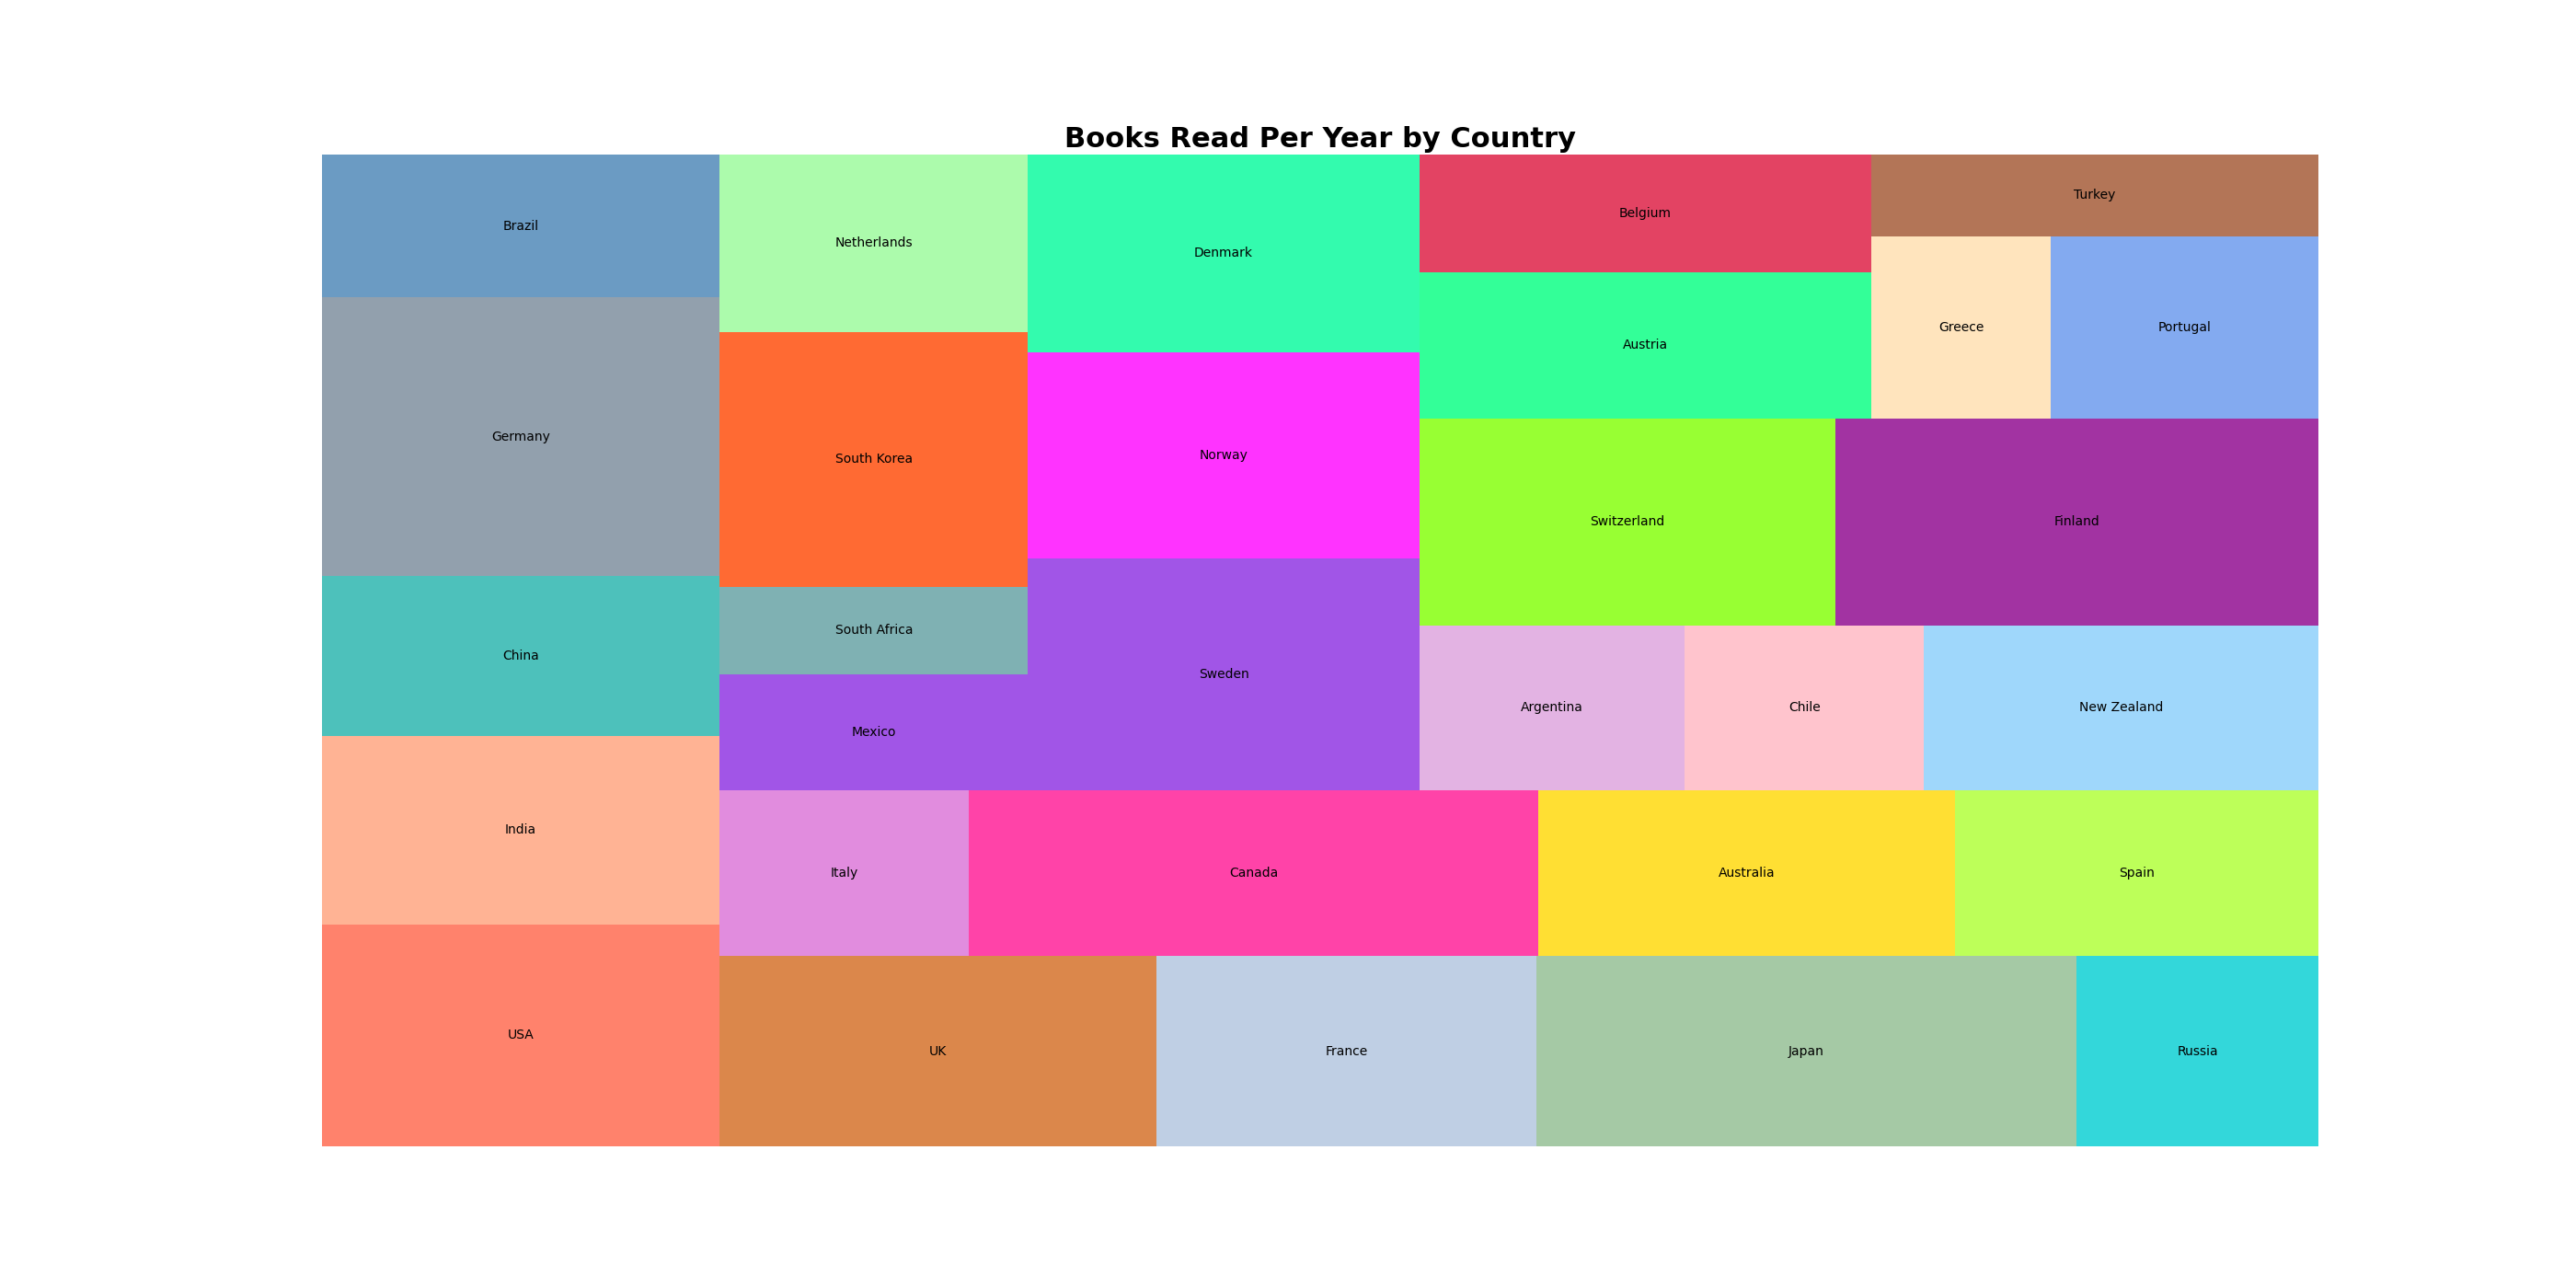

Source data for this figure (header and first rows):
Country, Books Read Per Year
USA, 12.1
India, 10.3
China, 8.7
Germany, 15.2
Brazil, 7.8
UK, 11.4
France, 9.9
Japan, 14.1
Russia, 6.3
Italy, 5.7
Canada, 13.0
Australia, 9.5
Spain, 8.3
Mexico, 4.9
South Africa, 3.7
South Korea, 10.8
Netherlands, 7.5
Sweden, 12.4
Norway, 11.1
Denmark, 10.6
Argentina, 6.0
Chile, 5.4
New Zealand, 8.9
Switzerland, 11.8
Finland, 13.7
Austria, 9.1
Belgium, 7.3
Greece, 4.5
Portugal, 6.7
Turkey, 5.0
